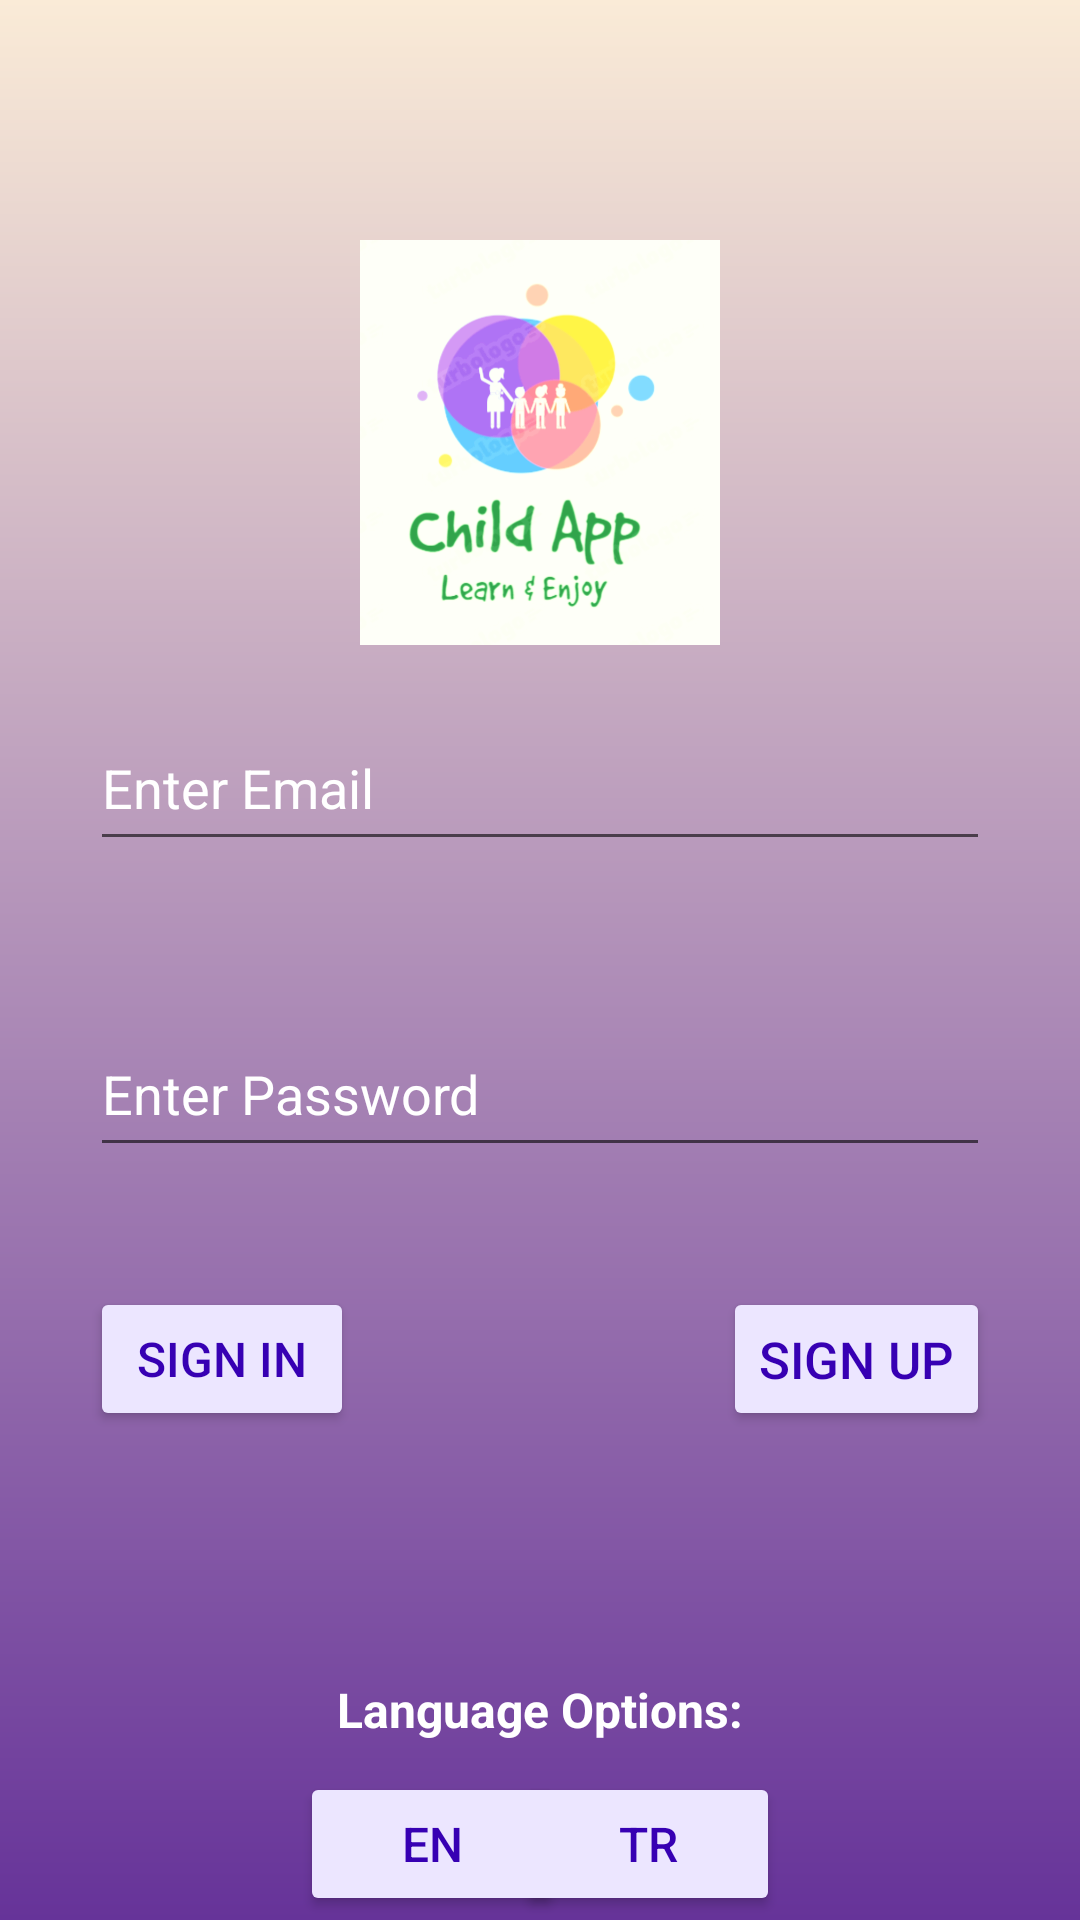

Android layout source for this screen:
<!-- AndroidManifest.xml: application theme Theme.ChildApp -->
<!-- res/layout/activity_main.xml -->
<?xml version="1.0" encoding="utf-8"?>
<androidx.constraintlayout.widget.ConstraintLayout xmlns:android="http://schemas.android.com/apk/res/android"
    xmlns:app="http://schemas.android.com/apk/res-auto"
    xmlns:tools="http://schemas.android.com/tools"
    android:layout_width="match_parent"
    android:layout_height="match_parent"
    android:background="@drawable/back_gro"
    tools:context=".MainActivity">

    <EditText
        android:id="@+id/passwordText"
        android:layout_width="300dp"
        android:layout_height="52dp"
        android:layout_marginTop="50dp"
        android:autofillHints=""
        android:drawableStart="@drawable/baseline_info_24"
        android:ems="10"
        android:hint="@string/enter_password"
        android:inputType="textPassword"
        android:textColor="@color/white"
        android:textColorHint="@color/white"
        app:layout_constraintEnd_toEndOf="parent"
        app:layout_constraintStart_toStartOf="parent"
        app:layout_constraintTop_toBottomOf="@+id/emailText" />

    <EditText
        android:id="@+id/emailText"
        android:layout_width="300dp"
        android:layout_height="52dp"
        android:layout_marginTop="20dp"
        android:autofillHints=""
        android:drawableStart="@drawable/baseline_person_outline_24"
        android:ems="10"
        android:hint="@string/enter_email"
        android:inputType="textPersonName"
        android:textColor="@color/white"
        android:textColorHint="@color/white"
        app:layout_constraintEnd_toEndOf="parent"
        app:layout_constraintStart_toStartOf="parent"
        app:layout_constraintTop_toBottomOf="@+id/imageView11"
        tools:ignore="TextFields" />

    <Button
        android:id="@+id/signInButton"
        android:layout_width="wrap_content"
        android:layout_height="wrap_content"
        android:layout_marginTop="40dp"
        android:backgroundTint="@color/background"
        android:onClick="SignInClicked"
        android:text="@string/sign_in"
        android:textColor="@color/purple_700"
        android:textSize="16sp"
        app:layout_constraintStart_toStartOf="@+id/passwordText"
        app:layout_constraintTop_toBottomOf="@+id/passwordText" />


    <Button
        android:id="@+id/signUpButton"
        android:layout_width="wrap_content"
        android:layout_height="wrap_content"
        android:layout_marginTop="40dp"
        android:backgroundTint="@color/background"

        android:onClick="SignUpClicked"
        android:text="@string/sign_up"
        android:textColor="@color/purple_700"
        android:textSize="17sp"
        app:layout_constraintEnd_toEndOf="@+id/passwordText"
        app:layout_constraintTop_toBottomOf="@+id/passwordText" />

    <Button
        android:id="@+id/enBtn"
        android:layout_width="wrap_content"
        android:layout_height="wrap_content"
        android:layout_marginStart="100dp"
        android:layout_marginTop="10dp"
        android:backgroundTint="@color/background"
        android:contextClickable="false"
        android:text="@string/en"
        android:textColor="@color/purple_700"
        android:textSize="16sp"
        app:layout_constraintStart_toStartOf="parent"
        app:layout_constraintTop_toBottomOf="@+id/textView11" />

    <Button
        android:id="@+id/trBtn"
        android:layout_width="wrap_content"
        android:layout_height="wrap_content"
        android:layout_marginTop="10dp"
        android:layout_marginEnd="100dp"
        android:backgroundTint="@color/background"
        android:text="@string/tr"
        android:textColor="@color/purple_700"
        android:textSize="16sp"
        app:layout_constraintEnd_toEndOf="parent"
        app:layout_constraintTop_toBottomOf="@+id/textView11" />

    <TextView
        android:id="@+id/textView11"
        android:layout_width="wrap_content"
        android:layout_height="wrap_content"
        android:layout_marginTop="170dp"
        android:text="@string/language_options"
        android:textColor="@color/white"
        android:textSize="16sp"
        android:textStyle="bold"
        app:layout_constraintEnd_toEndOf="parent"
        app:layout_constraintStart_toStartOf="parent"
        app:layout_constraintTop_toBottomOf="@+id/passwordText" />

    <ImageView
        android:id="@+id/imageView11"
        android:layout_width="198dp"
        android:layout_height="135dp"
        android:layout_marginTop="80dp"
        app:layout_constraintEnd_toEndOf="parent"
        app:layout_constraintStart_toStartOf="parent"
        app:layout_constraintTop_toTopOf="parent"
        app:srcCompat="@drawable/logo1" />

</androidx.constraintlayout.widget.ConstraintLayout>
<!-- resources referenced by this layout -->
<resources>
  <color name="background">#ece6ff</color>
  <color name="purple_700">#FF3700B3</color>
  <color name="white">#FFFFFFFF</color>
  <!-- drawable back_gro (drawable) -->
  <?xml version="1.0" encoding="utf-8"?>
  
  <shape xmlns:android="http://schemas.android.com/apk/res/android">
  
      <gradient
          android:startColor="@color/antiqueWhite"
          android:endColor="@color/rebeccaPurple"
          android:angle="270"/>
  </shape>
  <!-- drawable logo1: png bitmap (drawable, 157938 bytes) -->
  <string name="en">EN</string>
  <string name="enter_email">Enter Email</string>
  <string name="enter_password">Enter Password</string>
  <string name="language_options">Language Options:</string>
  <string name="sign_in">SIGN IN</string>
  <string name="sign_up">SIGN UP</string>
  <string name="tr">TR</string>
  <style name="Theme.ChildApp" parent="Theme.MaterialComponents.DayNight.DarkActionBar">
          
          <item name="colorPrimary">@color/rebeccaPurple</item>
          <item name="colorPrimaryVariant">@color/rebeccaPurple</item>
          <item name="colorOnPrimary">@color/white</item>
          
          <item name="colorSecondary">@color/teal_200</item>
          <item name="colorSecondaryVariant">@color/teal_700</item>
          <item name="colorOnSecondary">@color/black</item>
          
          <item name="android:statusBarColor">#000000</item>
          
      </style>
  <color name="antiqueWhite">#FAEBD7</color>
  <color name="rebeccaPurple">#663399</color>
  <color name="teal_200">#FF03DAC5</color>
  <color name="teal_700">#FF018786</color>
  <color name="black">#FF000000</color>
</resources>
